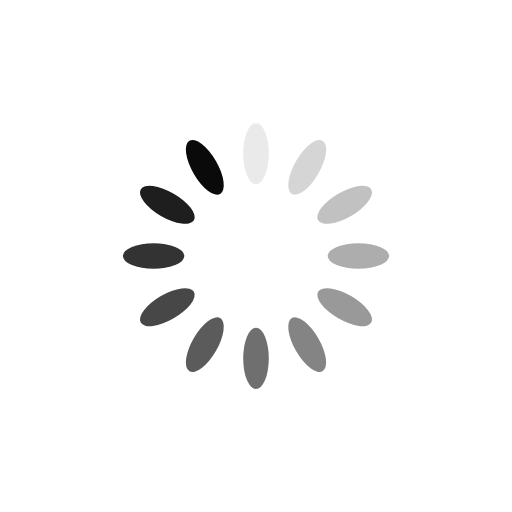
t = 0.00 s
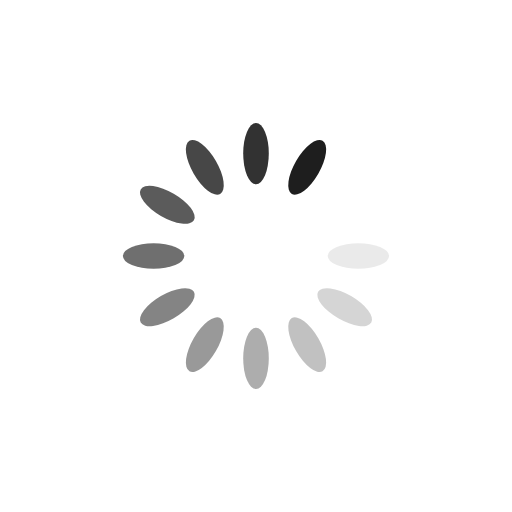
t = 0.37 s
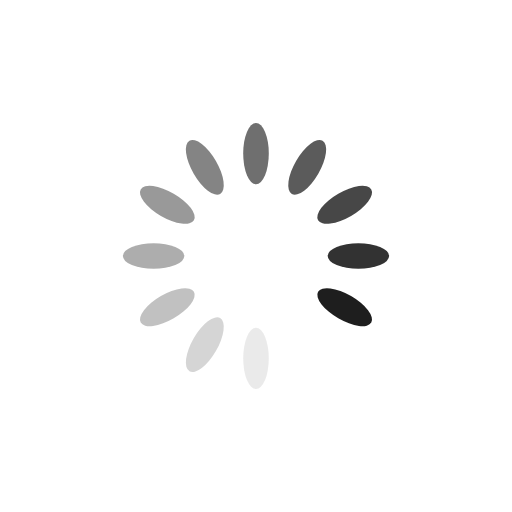
t = 0.75 s
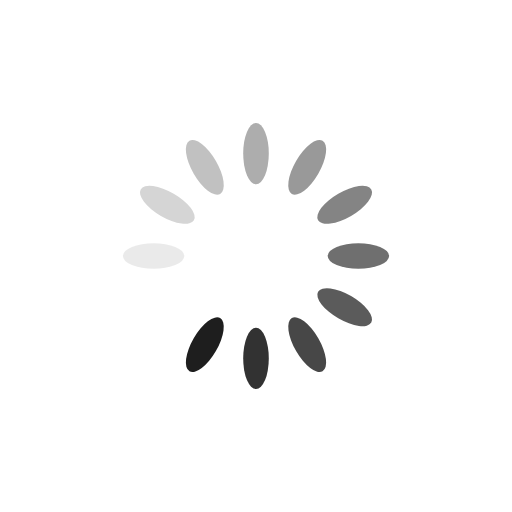
t = 1.12 s

The animated SVG that drew these frames (rendered in a browser with its animation timeline set to each time). Animation: 12 SMIL elements (animate=12); one cycle of 1.49 s, repeats indefinitely.

<?xml version="1.0" encoding="utf-8"?>
<svg xmlns="http://www.w3.org/2000/svg" xmlns:xlink="http://www.w3.org/1999/xlink" style="margin: auto; background: rgb(255, 255, 255); display: block; shape-rendering: auto;" width="354px" height="354px" viewBox="0 0 100 100" preserveAspectRatio="xMidYMid">
<g transform="rotate(0 50 50)">
  <rect x="47.5" y="24" rx="2.5" ry="6" width="5" height="12" fill="#0a0a0a">
    <animate attributeName="opacity" values="1;0" keyTimes="0;1" dur="1.4925373134328357s" begin="-1.3681592039800994s" repeatCount="indefinite"></animate>
  </rect>
</g><g transform="rotate(30 50 50)">
  <rect x="47.5" y="24" rx="2.5" ry="6" width="5" height="12" fill="#0a0a0a">
    <animate attributeName="opacity" values="1;0" keyTimes="0;1" dur="1.4925373134328357s" begin="-1.243781094527363s" repeatCount="indefinite"></animate>
  </rect>
</g><g transform="rotate(60 50 50)">
  <rect x="47.5" y="24" rx="2.5" ry="6" width="5" height="12" fill="#0a0a0a">
    <animate attributeName="opacity" values="1;0" keyTimes="0;1" dur="1.4925373134328357s" begin="-1.1194029850746268s" repeatCount="indefinite"></animate>
  </rect>
</g><g transform="rotate(90 50 50)">
  <rect x="47.5" y="24" rx="2.5" ry="6" width="5" height="12" fill="#0a0a0a">
    <animate attributeName="opacity" values="1;0" keyTimes="0;1" dur="1.4925373134328357s" begin="-0.9950248756218905s" repeatCount="indefinite"></animate>
  </rect>
</g><g transform="rotate(120 50 50)">
  <rect x="47.5" y="24" rx="2.5" ry="6" width="5" height="12" fill="#0a0a0a">
    <animate attributeName="opacity" values="1;0" keyTimes="0;1" dur="1.4925373134328357s" begin="-0.8706467661691542s" repeatCount="indefinite"></animate>
  </rect>
</g><g transform="rotate(150 50 50)">
  <rect x="47.5" y="24" rx="2.5" ry="6" width="5" height="12" fill="#0a0a0a">
    <animate attributeName="opacity" values="1;0" keyTimes="0;1" dur="1.4925373134328357s" begin="-0.7462686567164178s" repeatCount="indefinite"></animate>
  </rect>
</g><g transform="rotate(180 50 50)">
  <rect x="47.5" y="24" rx="2.5" ry="6" width="5" height="12" fill="#0a0a0a">
    <animate attributeName="opacity" values="1;0" keyTimes="0;1" dur="1.4925373134328357s" begin="-0.6218905472636815s" repeatCount="indefinite"></animate>
  </rect>
</g><g transform="rotate(210 50 50)">
  <rect x="47.5" y="24" rx="2.5" ry="6" width="5" height="12" fill="#0a0a0a">
    <animate attributeName="opacity" values="1;0" keyTimes="0;1" dur="1.4925373134328357s" begin="-0.49751243781094523s" repeatCount="indefinite"></animate>
  </rect>
</g><g transform="rotate(240 50 50)">
  <rect x="47.5" y="24" rx="2.5" ry="6" width="5" height="12" fill="#0a0a0a">
    <animate attributeName="opacity" values="1;0" keyTimes="0;1" dur="1.4925373134328357s" begin="-0.3731343283582089s" repeatCount="indefinite"></animate>
  </rect>
</g><g transform="rotate(270 50 50)">
  <rect x="47.5" y="24" rx="2.5" ry="6" width="5" height="12" fill="#0a0a0a">
    <animate attributeName="opacity" values="1;0" keyTimes="0;1" dur="1.4925373134328357s" begin="-0.24875621890547261s" repeatCount="indefinite"></animate>
  </rect>
</g><g transform="rotate(300 50 50)">
  <rect x="47.5" y="24" rx="2.5" ry="6" width="5" height="12" fill="#0a0a0a">
    <animate attributeName="opacity" values="1;0" keyTimes="0;1" dur="1.4925373134328357s" begin="-0.12437810945273631s" repeatCount="indefinite"></animate>
  </rect>
</g><g transform="rotate(330 50 50)">
  <rect x="47.5" y="24" rx="2.5" ry="6" width="5" height="12" fill="#0a0a0a">
    <animate attributeName="opacity" values="1;0" keyTimes="0;1" dur="1.4925373134328357s" begin="0s" repeatCount="indefinite"></animate>
  </rect>
</g>
<!-- [ldio] generated by https://loading.io/ --></svg>
